Run: headless pygame with SDL's dummy video driver; simulated clock (each Clock.tick advances the game by its frame time, no real sleeping); random seed 0; keys injected as events and as key.get_pressed() state; mouse plan: one left click at the window centre at the start of phase 2, then a move to the lower-right quarter at the start of phase 3.
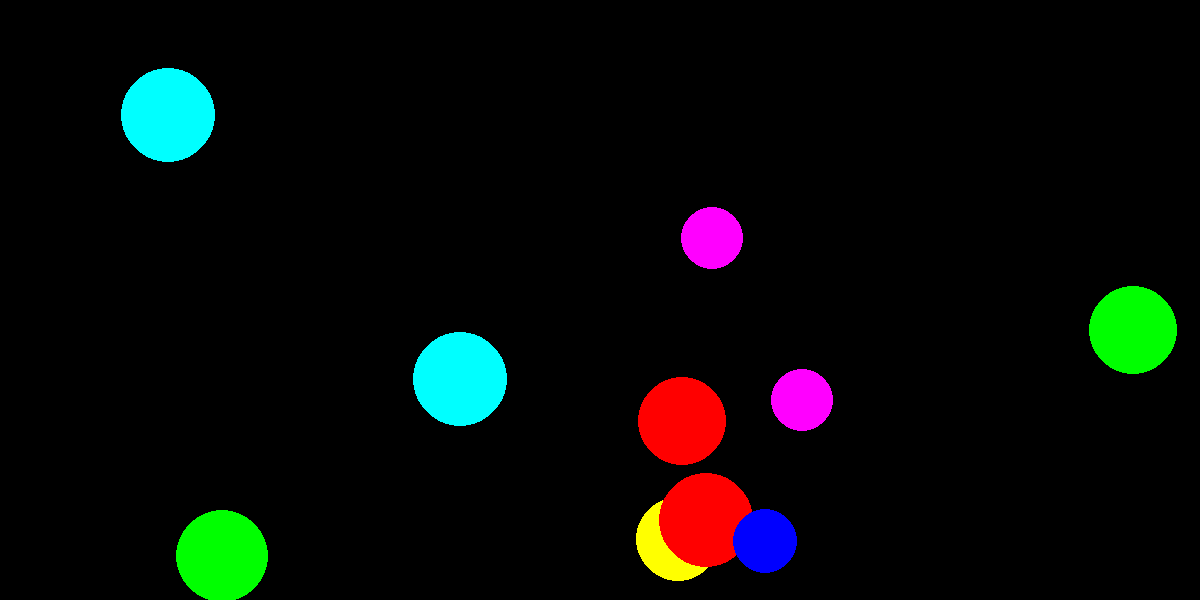
Frame 1 of 4 · flips 1–60 · no input
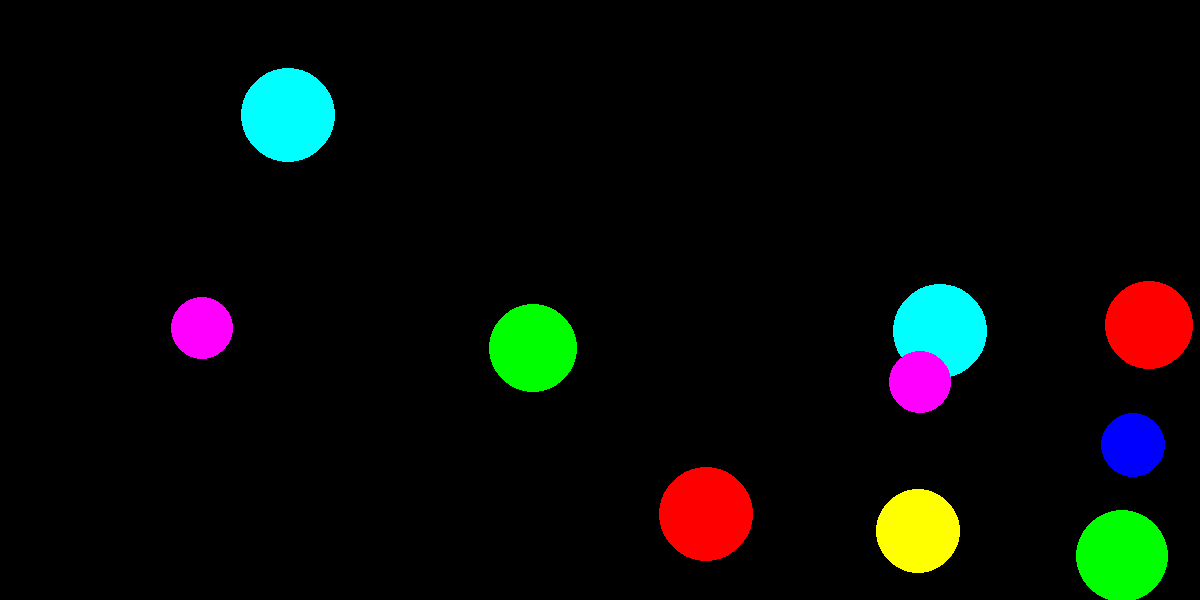
Frame 2 of 4 · flips 61–180 · clicked the window centre · tapped SPACE, RETURN · held RIGHT (→), D
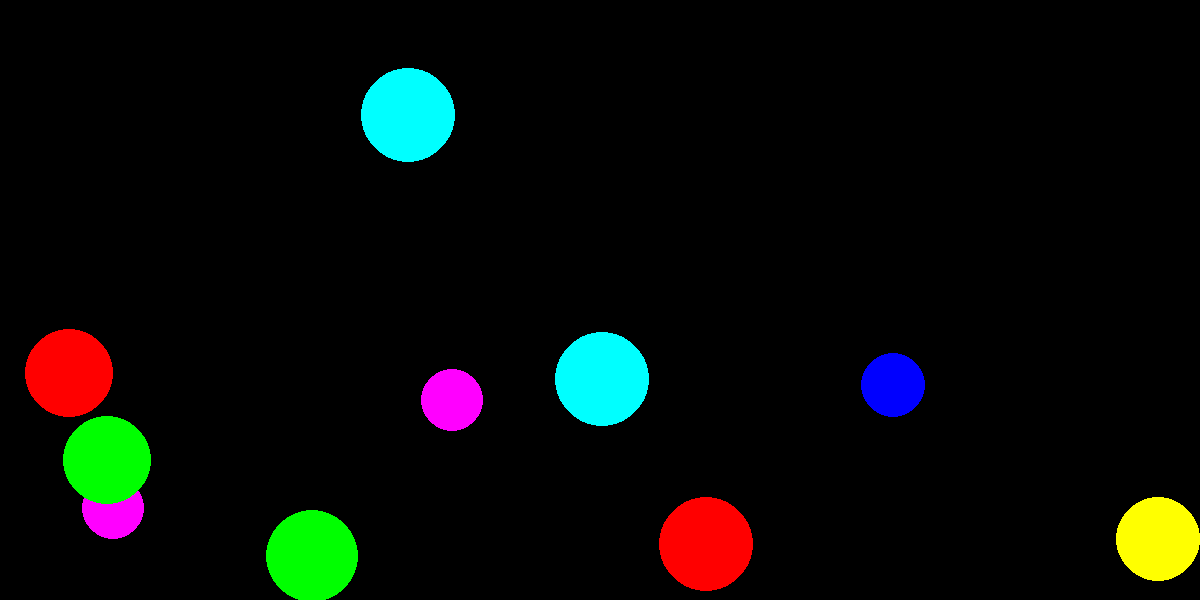
Frame 3 of 4 · flips 181–300 · moved the mouse to the lower-right quarter · held DOWN (↓), S
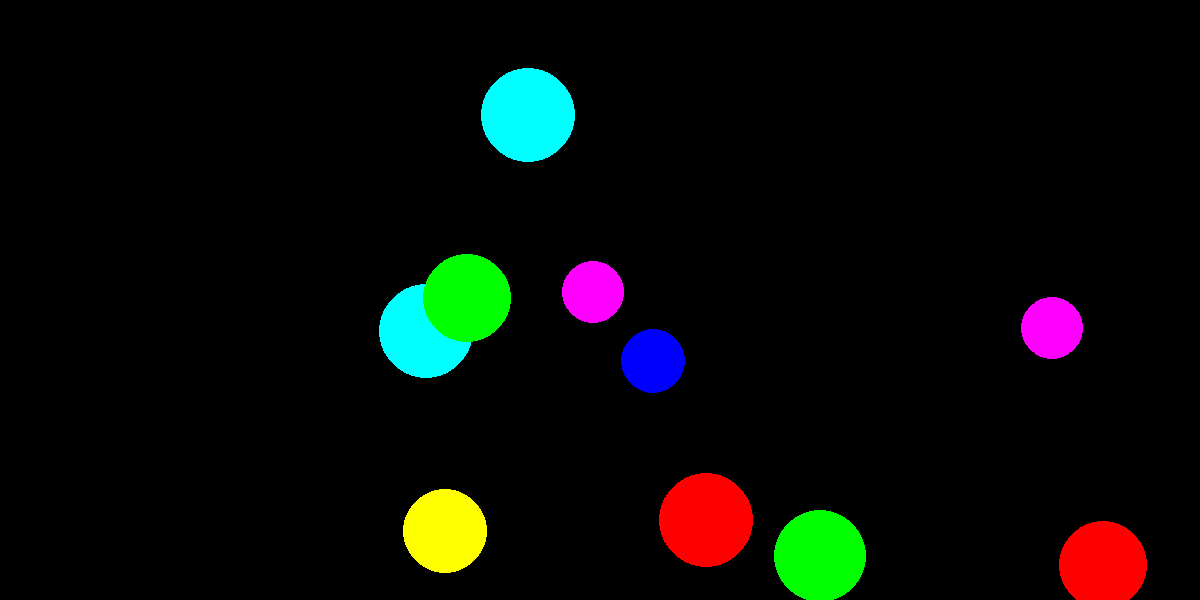
Frame 4 of 4 · flips 301–420 · held LEFT (←), A, UP (↑), W

The pygame program that drew these frames:

import pygame
import math
from pygame.draw import *
from random import *
pygame.init()

FPS = 60
screen = pygame.display.set_mode((1200, 600))

number_of_balls = 10

RED = (255, 0, 0)
BLUE = (0, 0, 255)
YELLOW = (255, 255, 0)
GREEN = (0, 255, 0)
MAGENTA = (255, 0, 255)
CYAN = (0, 255, 255)
BLACK = (0, 0, 0)
COLORS = [RED, BLUE, YELLOW, GREEN, MAGENTA, CYAN]



balls=[]

class Ball:
    def __init__(self, x, y, r, color):
        self.x=randint(30,1150)
        self.y=randint(30,550)
        self.r=randint(30,50)
        self.color=COLORS[randint(0, 5)]
        self.Vx = randint(-5,5)
        self.Vy = randint(-5,5)
        self.a = 1
        self.dt = 1

        j = randint(0,1)

        if j == 0:
            self.move = self.move1
            self.score=10
        if j == 1:
            self.move = self.move2
            self.score=25

 
    def move1(self):
        x, y, r, Vx, Vy, dt, a=self.x, self.y, self.r, self.Vx, self.Vy, self.dt, self.a
        
        if (x+r>=1200):
            Vx=V_higher(Vx)
        if (x-r<=0):
            Vx=V_lower(Vx)

        if (y+r>=600):
            Vy=V_higher(Vy)
        if (y-r<=0):
            Vy=V_lower(Vy)

        x=x+Vx*dt    
        y=y+Vy*dt

        self.x, self.y, self.Vx, self.Vy, self.dt = x, y, Vx, Vy, dt


    def move2(self):
        x, y, Vx, Vy, r, dt, a= self.x, self.y, self.Vx, self.Vy, self.r, self.dt, self.a
        dt=1
        a=1
    
        if (y+r>=600):
            Vy=-Vy
    
        if (x+r>=1200):
            Vx=V_higher(Vx)
        if (x-r<=0):
            Vx=V_lower(Vx)

        x=x+Vx*dt
        y=y-Vy*dt+a*dt*dt/2
    
        Vy=Vy-a*dt

        self.x, self.y, self.Vx, self.Vy=x, y, Vx, Vy
    
    def draw(self, screen):
        circle(screen, self.color, (self.x, self.y), self.r)


def V_border(V):
    if (V>5):
        V=3

def V_lower(V):
    V=int(-V - randint(-5,5))
    if (V<0):
        V=randint(1,5)
    V_border(V)
    return V

def V_higher(V):
    V=int(-V - randint(-5,5))
    if (V>0):
        V=randint(1,5)
    V_border(V)
    return V


def new_ball():
    global COLORS
    x = randint(100,700)
    y = randint(100,500)
    r = randint(30,50)
    color = COLORS[randint(0, 5)]
    balls.append(Ball(x, y, r, color))


def create():
    for i in range(number_of_balls):
        new_ball()
create()

score=0
def kill(find):
    global score
    find=find[::-1]
    for i in find:
        score += balls[i].score
        del balls[i]
        new_ball()
       
        print("Great! Your score is", score)
    


def inside():
    mx,my=pygame.mouse.get_pos()
    find = []
    for i in range(len(balls)):
        x = balls[i].x
        y = balls[i].y
        r = balls[i].r

        if (x-mx)**2+(y-my)**2<r**2:
            find.append(i)
    return find

def update():
    for i in range(len(balls)):
        balls[i].move2()
        balls[i].draw(screen)


pygame.display.update()
clock = pygame.time.Clock()
finished = False

br2=0
while (br2!=1):
    clock.tick(FPS)
    
    for event in pygame.event.get():
        if event.type == pygame.MOUSEBUTTONDOWN:
            kill(inside())
        if event.type == pygame.KEYDOWN:
            if event.key == pygame.K_q:
                br2=1
        if event.type == pygame.QUIT:
            br2=1       
    update()

    pygame.display.update()
    screen.fill(BLACK)

pygame.quit()
